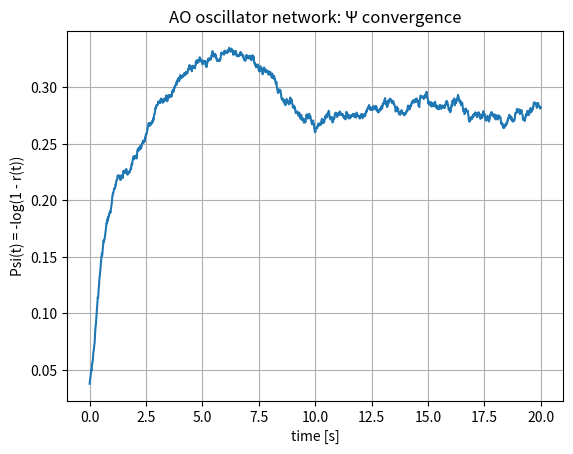
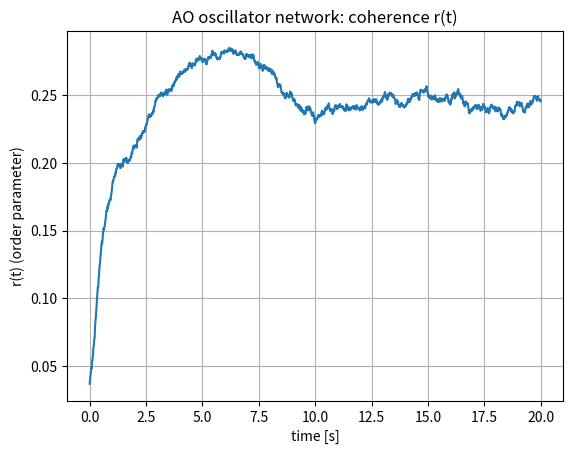
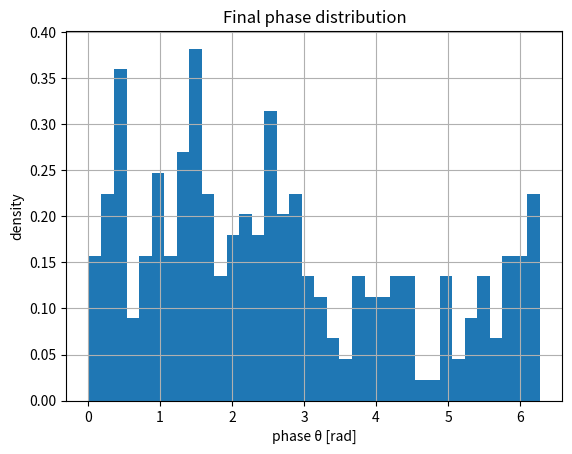

The matplotlib source for these figures, in order:
# AO Oscillator Network Simulator: Convergence of Ψ
# - Coupled phase oscillators (Kuramoto-style) with an AO "closure" feedback
# - Order parameter r(t) := |(1/N) sum_i exp(i θ_i(t))|
# - We report Ψ(t) := -log(1 - r(t))  (monotone map; Ψ → ∞ as r → 1)
# - Goal: show robust convergence of Ψ(t) under AO-style feedback and noise-gating
#
# NOTE: This is a self-contained, runnable cell. It produces three figures:
#   (1) Ψ(t) vs time
#   (2) r(t) vs time
#   (3) Final phase histogram
#
# You can tweak N, coupling kappa, noise sigma, and the feedback strength.
#
# IMPORTANT plotting rule: single-plot figures, no explicit colors.


import numpy as np
import matplotlib.pyplot as plt

rng = np.random.default_rng(42)

# -------------------- Model parameters --------------------
N        = 256          # number of oscillators
omega0   = 2.0*np.pi*1.0   # base frequency [rad/s]
spread   = 0.20             # relative spread of natural frequencies
kappa    = 1.75             # coupling strength
alpha_fb = 0.45             # AO "closure" feedback strength
sigma    = 0.03             # noise level (phase diffusion)
dt       = 0.01             # time step [s]
T        = 20.0             # total time [s]
steps    = int(T/dt)

# Optional: Hadamard-like coupling structure (binary ±1 pattern)
def hadamard(n):
    """Recursive Walsh-Hadamard (n must be power of 2)."""
    if n == 1:
        return np.array([[1.0]])
    Hn_1 = hadamard(n//2)
    top  = np.hstack((Hn_1, Hn_1))
    bot  = np.hstack((Hn_1, -Hn_1))
    return np.vstack((top, bot))

# Ensure N is power of 2 for simple H; otherwise fall back to dense mean-field
is_pow2 = (N & (N-1)) == 0
if is_pow2:
    H = hadamard(N)
    K = H / np.sqrt(N)  # orthogonal ±1 coupling; normalized
else:
    K = np.ones((N, N)) / N  # mean-field fallback

# Natural frequencies with small heterogeneity
omega = omega0 * (1.0 + spread * (rng.random(N) - 0.5))

# Initial phases
theta = 2.0*np.pi * rng.random(N)

# Storage
r_vals  = np.zeros(steps+1)
psi_vals = np.zeros(steps+1)
times   = np.linspace(0.0, T, steps+1)

def order_parameter(phases):
    """Return Kuramoto order parameter magnitude r and mean angle psi_bar."""
    z = np.exp(1j * phases).mean()
    return np.abs(z), np.angle(z)

# Initialize metrics
r, psi_bar = order_parameter(theta)
r_vals[0]  = r
psi_vals[0] = -np.log(max(1e-12, 1.0 - r))

# AO-style feedback: (i) standard Kuramoto coupling; (ii) closure nudge toward mean phase
#                    (iii) noise-gating: reduce effective noise as coherence improves
for t in range(1, steps+1):
    r, psi_bar = order_parameter(theta)

    # Standard Kuramoto term using structured coupling matrix K
    # Effective driving on oscillator i is sum_j K_ij sin(θ_j - θ_i)
    sin_diff = np.sin(theta[None, :] - theta[:, None])
    kuramoto_drive = (K * sin_diff).sum(axis=1)

    # Closure feedback: nudge phases toward the current mean phase psi_bar (AO "phase-lock" tendency)
    closure_drive = np.sin(psi_bar - theta)

    # Noise-gating: shrink noise as r grows (strong coherence => less accepted noise)
    gate = 1.0 / (1.0 + 10.0 * r**2)

    dtheta = (omega
              + kappa * kuramoto_drive
              + alpha_fb * closure_drive) * dt \
             + np.sqrt(2.0 * sigma * gate * dt) * rng.standard_normal(N)

    theta = (theta + dtheta) % (2.0*np.pi)

    # Store metrics
    r, _ = order_parameter(theta)
    r_vals[t]   = r
    psi_vals[t] = -np.log(max(1e-12, 1.0 - r))

# -------------------- Plots --------------------
plt.figure()
plt.plot(times, psi_vals)
plt.xlabel("time [s]")
plt.ylabel("Psi(t) = -log(1 - r(t))")
plt.title("AO oscillator network: Ψ convergence")
plt.grid(True)
plt.show()

plt.figure()
plt.plot(times, r_vals)
plt.xlabel("time [s]")
plt.ylabel("r(t) (order parameter)")
plt.title("AO oscillator network: coherence r(t)")
plt.grid(True)
plt.show()

plt.figure()
plt.hist(theta, bins=36, density=True)
plt.xlabel("phase θ [rad]")
plt.ylabel("density")
plt.title("Final phase distribution")
plt.grid(True)
plt.show()

# Print summary
Psi_final = psi_vals[-1]
r_final   = r_vals[-1]
print(f"[summary] final r = {r_final:.6f}, final Ψ = {Psi_final:.6f}")

